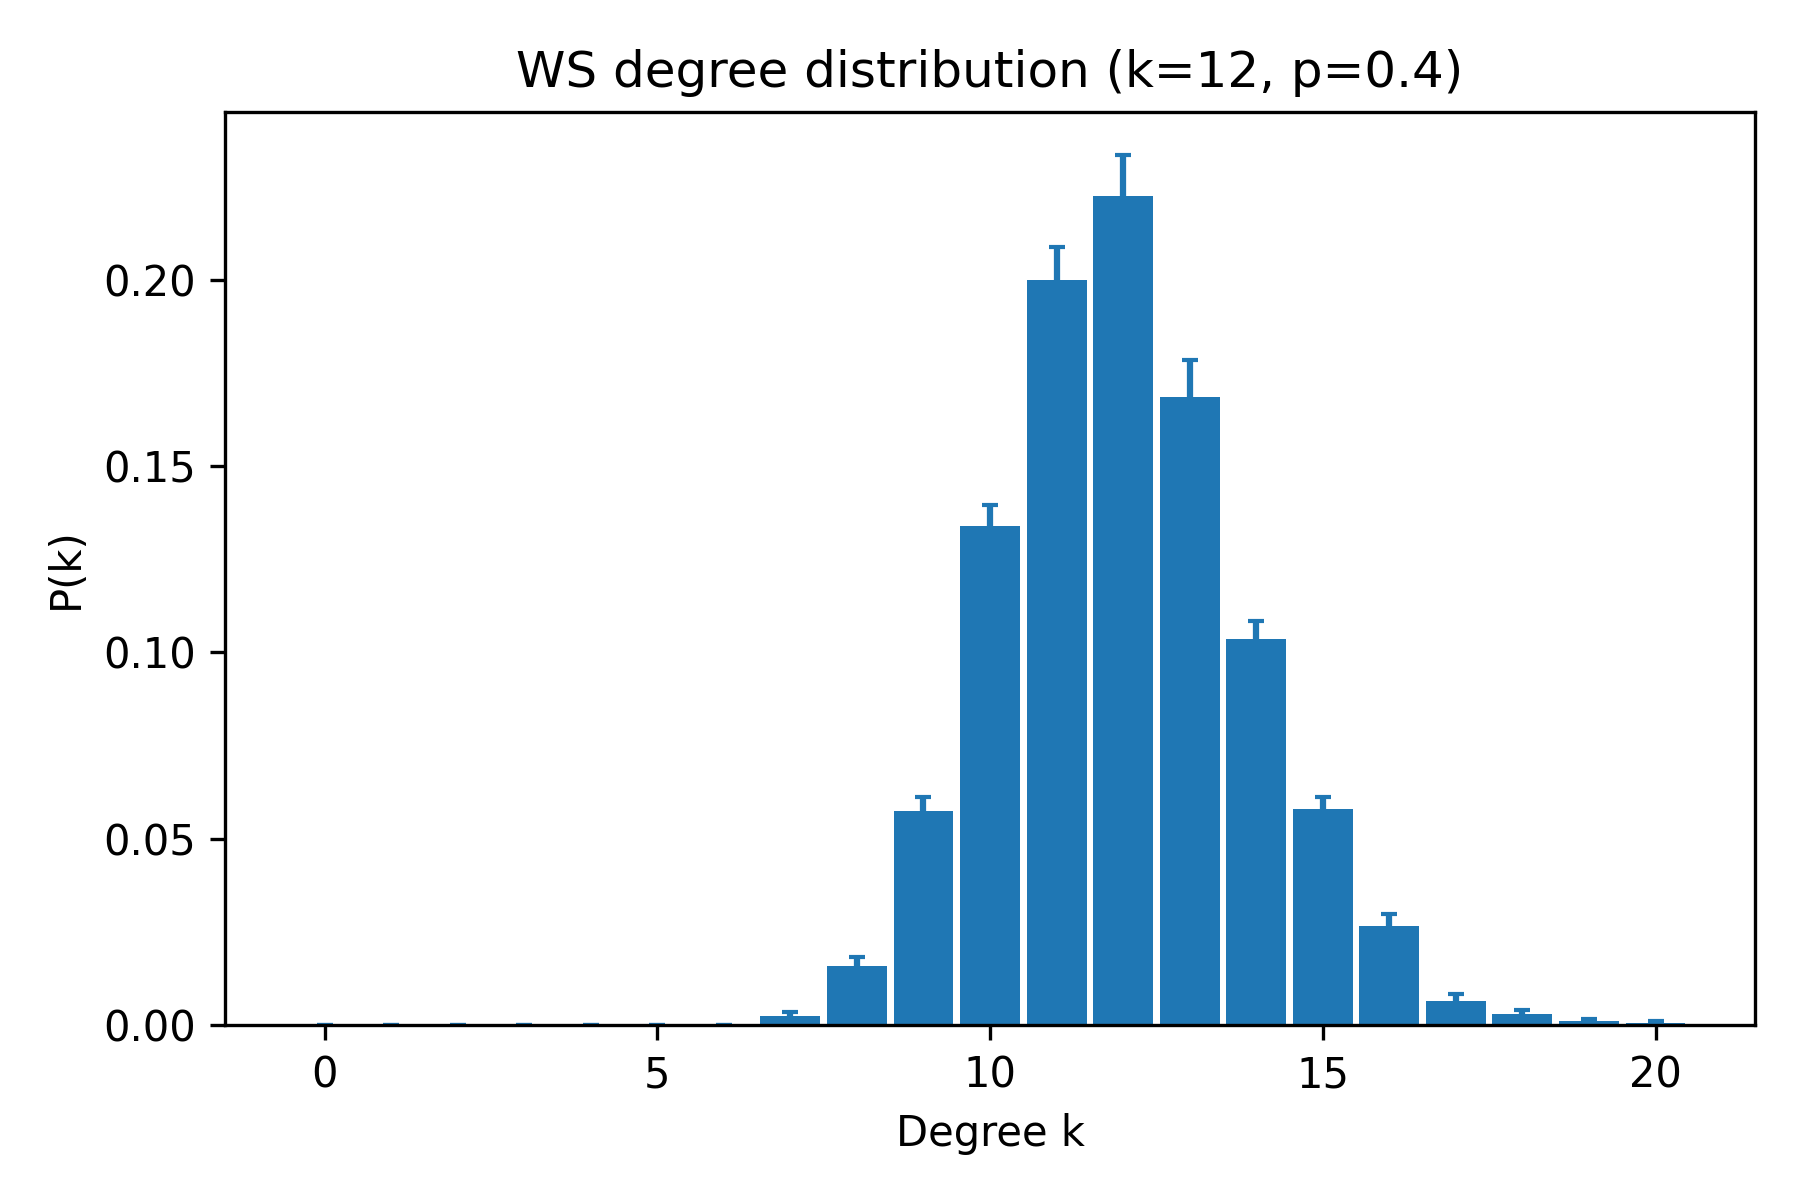

Data behind this chart, as committed beside it:
k, pk_mean, pk_sem
0, 0.0, 0.0
1, 0.0, 0.0
2, 0.0, 0.0
3, 0.0, 0.0
4, 0.0, 0.0
5, 0.0, 0.0
6, 0.0, 0.0
7, 0.0025, 0.0009934
8, 0.016, 0.002224
9, 0.0575, 0.00369
10, 0.134, 0.005591
11, 0.2, 0.008856
12, 0.2225, 0.01081
13, 0.1685, 0.009848
14, 0.1035, 0.005041
15, 0.058, 0.003212
16, 0.0265, 0.003267
17, 0.0065, 0.001957
18, 0.003, 0.001051
19, 0.001, 0.0006882
20, 0.0005, 0.0005
